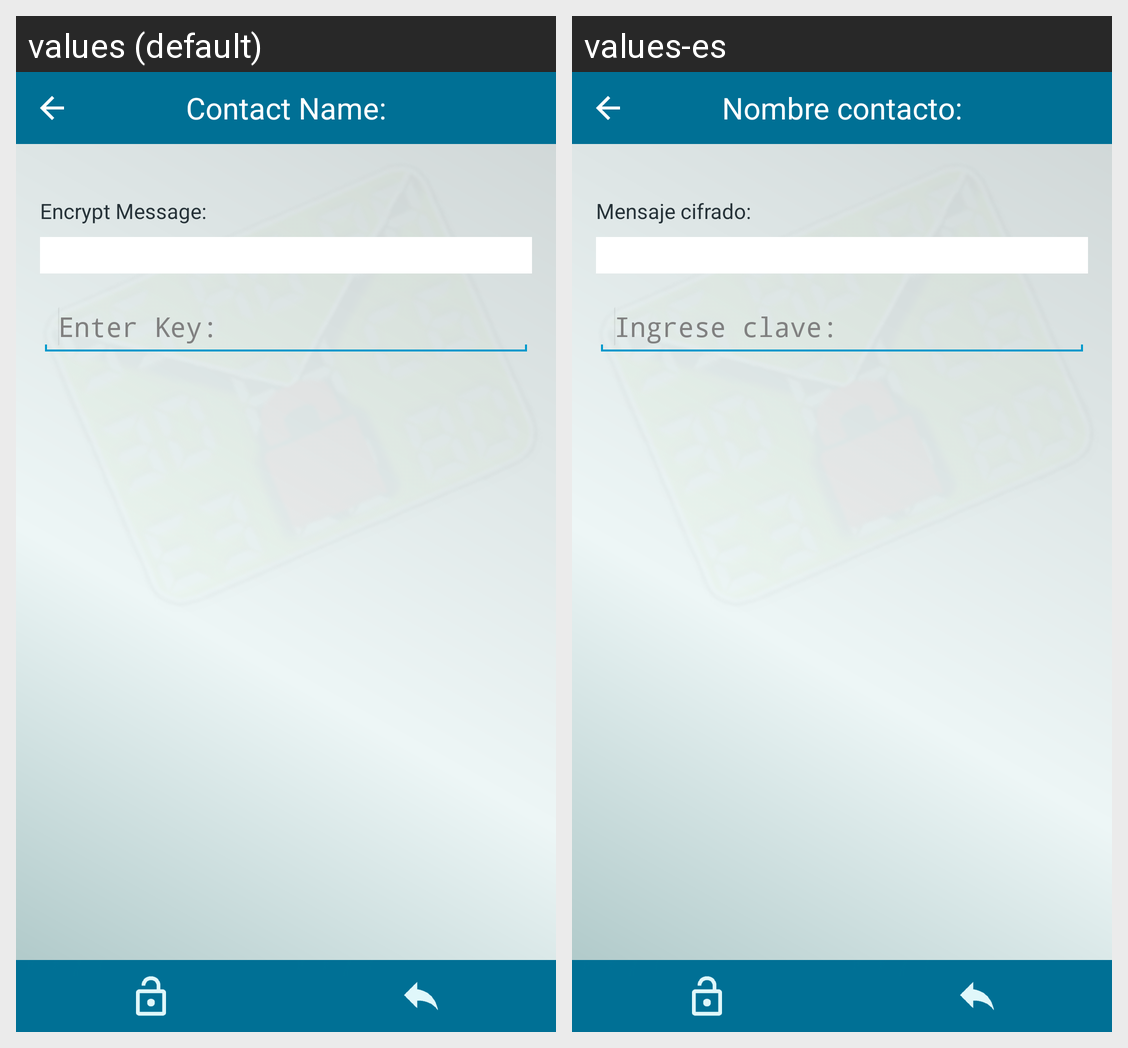

The Android screen above is rendered under two locales of the same app. Produce the string resources it draws, with the default and per-locale values.
Android screen res/layout/activity_leerdescifrar.xml rendered under 2 locales, left to right: values (default), values-es. Device: Nexus 5 (rendered at 1080×1920; each locale shown at half size, 540×960, under a caption strip naming it); theme android:Theme.Holo.Light.
Strings drawn on this screen, with the default value and each locale's value (text and hints the layout hard-codes, and strings that could not be matched under every locale, appear in the picture but are not listed):

text_nombreContacto
  values: Contact Name:
  values-es: Nombre contacto:

text_leersMS
  values: Encrypt Message:
  values-es: Mensaje cifrado:

texto_ingresoClaveDes
  values: Enter Key:
  values-es: Ingrese clave:
